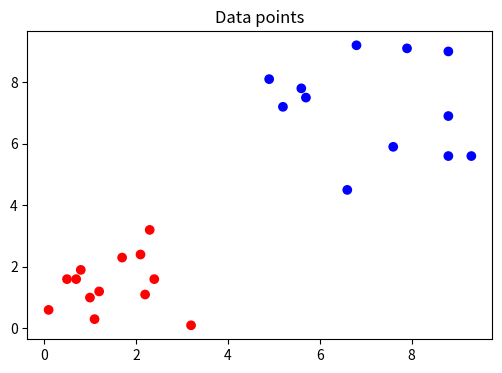

The matplotlib source for this figure: (Note: this script raises an exception after producing the figure.)
import numpy as np
import matplotlib.pyplot as plt
import math

np.random.seed(42)

x = np.array([[1.0, 1.0], [2.1, 2.4], [1.1, 0.3], [2.3, 3.2], [0.1, 0.6],
              [0.5, 1.6], [1.7, 2.3], [0.7, 1.6], [3.2, 0.1], [2.2, 1.1],
              [0.8, 1.9], [2.4, 1.6], [1.2, 1.2], [5.2, 7.2], [6.6, 4.5],
              [4.9, 8.1], [7.6, 5.9], [8.8, 9.0], [5.6, 7.8], [8.8, 5.6],
              [7.9, 9.1], [6.8, 9.2], [8.8, 6.9], [9.3, 5.6], [5.7, 7.5]
             ])


d = np.array([[1],[1],[1],[1],[1],[1],[1],[1],[1],[1],[1],[1],[1],
              [0],[0],[0],[0],[0],[0],[0],[0],[0],[0],[0],[0]])

# x = np.array([[0.0, 0.0], [0.0, 1.0], [1.0, 0.0], [1.0, 1.0]])
# d = np.array([[0],[1],[1],[0]])

shuffle = np.random.permutation(len(x))
x = x[shuffle]
d = d[shuffle]

plt.figure(figsize=(6,4))
plt.title("Data points")
plt.scatter(x[:, 0], x[:, 1], c = d, cmap = 'bwr')
plt.show()

class MLP():
    
    def __init__(self, lr, e, neurons):
        """ Construtor """
        # Taxa de aprendizado 
        self.lr = lr
        
        # tolerância
        self.e = e
        
        # Quantidade de neurônios por camadas
        self.neurons = neurons
        
        
    def sigmoid(self, valor):
        '''Calcula a sigmoid de um valor'''
        return (1/(1+math.e**(-valor)))

    def sigmoid_deriv(self, valor):
        '''Calcula a derivada da função sigmoid'''
        sig = self.sigmoid(valor)
        return sig*(1 - sig)

    def activate(self, valor):
        '''Ativa as saídas do neurônio'''
        return self.sigmoid(valor)
    
    def deriv(self, valor):
        '''Calcular a derivada da função de ativação'''
        return self.sigmoid_deriv(valor)

    def evaluate(self, target, predicted):
        '''Calcula a diferença entre o valor real e o valor predito'''
        return (target - predicted)

    def predict(self, input_data, weights):
        '''Calcula a soma ponderada das entradas pelo peso'''
        return np.dot(input_data, weights).reshape(1, -1)
    
    
    def train(self, x, d):
        ''' 
        Definir aleatoriamente os pesos, o bias e o peso do bias
        Enquanto a diferença entre m mse_anterior e o mse_atual for maior que 'e' continua o processo 
        '''
        self.w1 = np.random.random((x.shape[1]+1,self.neurons[0]))
        self.w2 = np.random.random((self.neurons[0], self.neurons[1]))
        self.w3 = np.random.random((self.neurons[1], self.neurons[2]))
        
        epoch = 0
        last_mse = np.inf
        self.total_mse = []
        self.bias = -1
        
        while True:
            mse = 0
            for xi, target in zip(x,d):
                input_value = np.insert(xi, 0, self.bias)
                i1 = self.predict(input_value, self.w1)
                y1 = self.activate(i1)
                i2 = self.predict(y1, self.w2)
                y2 = self.activate(i2)
                i3 = self.predict(y2, self.w3)
                y3 = self.activate(i3)
                current_error = self.evaluate(target, y3)
                mse+=(current_error ** 2)

                delta3 = (target - y3) * self.deriv(i3)
                self.w3 += self.lr * np.dot(y2.T, delta3)

                delta2 = np.dot(delta3, self.w3.T) * self.deriv(i2)
                self.w2 += self.lr * np.dot(y1.T, delta2)

                delta1 = np.dot(delta2, self.w2.T) * self.deriv(i1)
                self.w1 += self.lr * np.dot(input_value.reshape(1, -1).T, delta1)

            mse = mse / len(x)
            
            print(f"EPOCH: {epoch} - MSE: {mse} - |mse_ant - mse|: {abs(last_mse - mse)}")
            if abs(last_mse - mse) <= self.e:
                break
            
            self.total_mse.append(mse)
            last_mse = mse
            epoch += 1
            
            
    def test(self, x):
        ''' Dado uma lista de X, submete-os à rede'''
        results = []
        for xi in x:
            input_value = np.insert(xi, 0, self.bias)
            i1 = self.predict(input_value, self.w1)
            y1 = self.activate(i1)
            i2 = self.predict(y1, self.w2)
            y2 = self.activate(i2)
            i3 = self.predict(y2, self.w3)
            y3 = self.activate(i3)
            
            results.append(int(np.rint(y3)))
            
        return results

rede = MLP(lr = 0.1, e = 1e-6, neurons = [4, 3, 1])
rede.train(x = x, d = d)

#x_teste = np.array([[1.0, 9.0],[7.4, 4.5],[6.1, 3.2],[1.2, 5.7],[2.4, 3.8],[6.3, 4.9]])
#x_teste = np.array([[0.0, 0.0], [0.0, 1.0], [1.0, 0.0], [1.0, 1.0]])

teste_resultado = rede.test(x_teste)
teste_resultado

plt.figure(figsize=(12,8))
plt.title("Data points + Predicted")
plt.scatter(x[:, 0], x[:, 1], c = d, cmap = 'bwr')
plt.scatter(x_teste[:, 0], x_teste[:, 1], c = teste_resultado, cmap = 'bwr', marker = "*", s=250)
plt.show()

